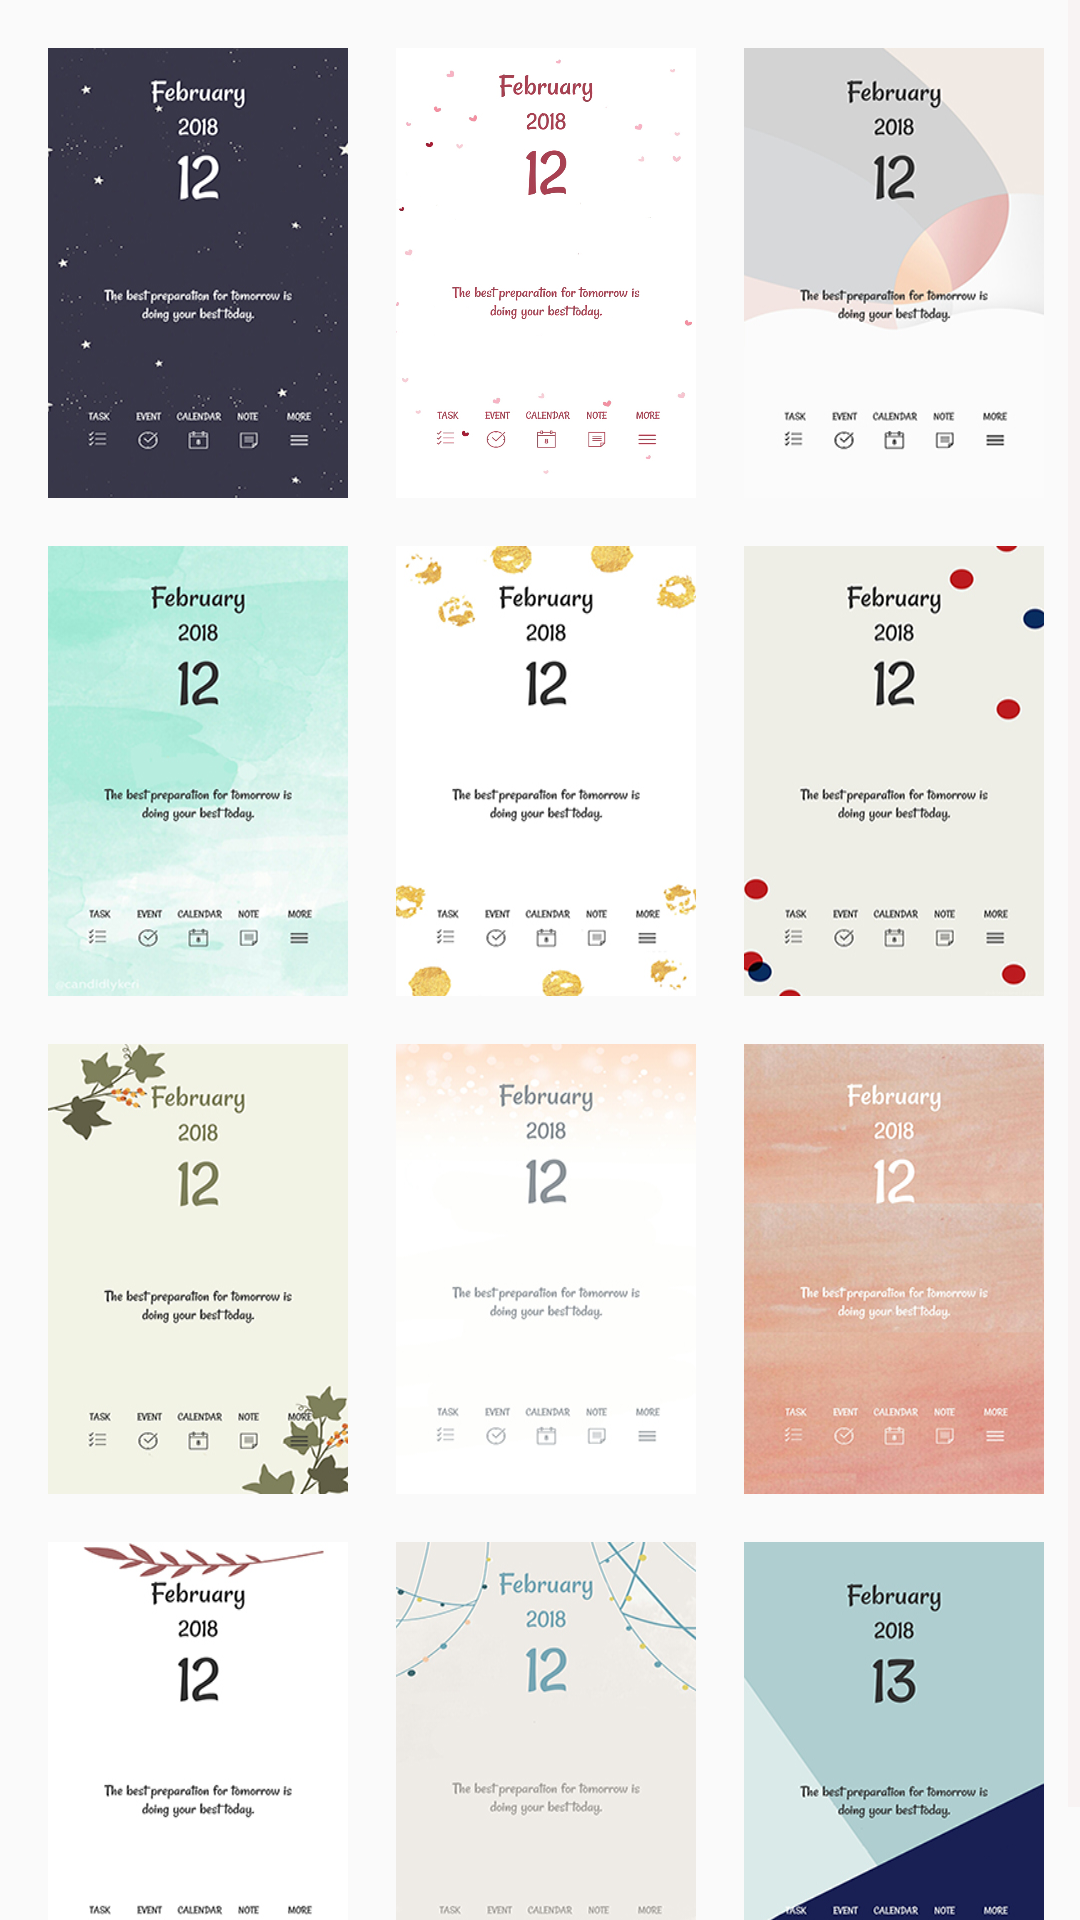

The Android layout XML behind this screen, and the referenced resources:
<!-- AndroidManifest.xml: application theme AppTheme -->
<!-- res/layout/theme_item.xml -->
<?xml version="1.0" encoding="utf-8"?>
<ScrollView
    xmlns:android="http://schemas.android.com/apk/res/android"
    xmlns:app="http://schemas.android.com/apk/res-auto"
    xmlns:tools="http://schemas.android.com/tools"
    android:layout_width="match_parent"
    android:layout_height="match_parent">

    <LinearLayout
        android:layout_width="match_parent"
        android:layout_height="wrap_content"
        android:orientation="vertical" >


<android.support.constraint.ConstraintLayout
    android:layout_width="match_parent"
    android:layout_height="match_parent"
    tools:layout_editor_absoluteY="81dp">


    <ImageView
        android:id="@+id/sm12"
        android:layout_width="100dp"
        android:layout_height="150dp"
        android:layout_marginBottom="16dp"
        android:layout_marginStart="16dp"
        android:layout_marginTop="16dp"
        android:background="@drawable/sm12"
        app:layout_constraintBottom_toBottomOf="parent"
        app:layout_constraintStart_toEndOf="@+id/sm11"
        app:layout_constraintTop_toBottomOf="@+id/sm9" />

    <com.example.milleca.mydailyplanner.SmoothCheckBox
        android:id="@+id/chck12"
        android:layout_width="wrap_content"
        android:layout_height="wrap_content"
        android:layout_marginStart="116dp"
        android:layout_marginTop="76dp"
        android:visibility="invisible"
        app:color_checked="#800000"
        app:layout_constraintStart_toStartOf="@+id/chck11"
        app:layout_constraintTop_toBottomOf="@+id/sm9" />

    <ImageView
        android:id="@+id/sm11"
        android:layout_width="100dp"
        android:layout_height="150dp"
        android:layout_marginBottom="16dp"
        android:layout_marginStart="16dp"
        android:layout_marginTop="16dp"
        android:background="@drawable/sm11"
        app:layout_constraintBottom_toBottomOf="parent"
        app:layout_constraintStart_toEndOf="@+id/sm10"
        app:layout_constraintTop_toBottomOf="@+id/sm8" />

    <com.example.milleca.mydailyplanner.SmoothCheckBox
        android:id="@+id/chck11"
        android:layout_width="wrap_content"
        android:layout_height="wrap_content"
        android:layout_marginStart="92dp"
        android:layout_marginTop="76dp"
        android:visibility="invisible"
        app:layout_constraintStart_toEndOf="@+id/chck10"
        app:layout_constraintTop_toBottomOf="@+id/sm8" />

    <ImageView
        android:id="@+id/sm10"
        android:layout_width="100dp"
        android:layout_height="150dp"
        android:layout_marginBottom="16dp"
        android:layout_marginStart="16dp"
        android:layout_marginTop="16dp"
        android:background="@drawable/sm10"
        app:layout_constraintBottom_toBottomOf="parent"
        app:layout_constraintStart_toStartOf="parent"
        app:layout_constraintTop_toBottomOf="@+id/sm7" />

    <com.example.milleca.mydailyplanner.SmoothCheckBox
        android:id="@+id/chck10"
        android:layout_width="wrap_content"
        android:layout_height="wrap_content"
        android:layout_marginStart="53dp"
        android:layout_marginTop="76dp"
        android:visibility="invisible"
        app:layout_constraintStart_toStartOf="parent"
        app:layout_constraintTop_toBottomOf="@+id/sm7" />

    <ImageView
        android:id="@+id/sm9"
        android:layout_width="100dp"
        android:layout_height="150dp"
        android:layout_marginStart="16dp"
        android:layout_marginTop="16dp"
        android:background="@drawable/sm9"
        app:layout_constraintStart_toEndOf="@+id/sm8"
        app:layout_constraintTop_toBottomOf="@+id/sm6" />

    <com.example.milleca.mydailyplanner.SmoothCheckBox
        android:id="@+id/chck9"
        android:layout_width="wrap_content"
        android:layout_height="wrap_content"
        android:layout_marginStart="92dp"
        android:layout_marginTop="76dp"
        android:visibility="invisible"
        app:layout_constraintStart_toEndOf="@+id/chck8"
        app:layout_constraintTop_toBottomOf="@+id/sm6" />

    <ImageView
        android:id="@+id/sm8"
        android:layout_width="100dp"
        android:layout_height="150dp"
        android:layout_marginStart="16dp"
        android:layout_marginTop="16dp"
        android:background="@drawable/sm8"
        app:layout_constraintStart_toEndOf="@+id/sm7"
        app:layout_constraintTop_toBottomOf="@+id/sm5" />

    <com.example.milleca.mydailyplanner.SmoothCheckBox
        android:id="@+id/chck8"
        android:layout_width="wrap_content"
        android:layout_height="wrap_content"
        android:layout_marginStart="92dp"
        android:layout_marginTop="76dp"
        android:visibility="invisible"
        app:layout_constraintStart_toEndOf="@+id/chck7"
        app:layout_constraintTop_toBottomOf="@+id/sm5" />

    <ImageView
        android:id="@+id/sm7"
        android:layout_width="100dp"
        android:layout_height="150dp"
        android:layout_marginStart="16dp"
        android:layout_marginTop="16dp"
        android:background="@drawable/sm7"
        app:layout_constraintStart_toStartOf="parent"
        app:layout_constraintTop_toBottomOf="@+id/sm4" />

    <com.example.milleca.mydailyplanner.SmoothCheckBox
        android:id="@+id/chck7"
        android:layout_width="wrap_content"
        android:layout_height="wrap_content"
        android:layout_marginStart="53dp"
        android:layout_marginTop="76dp"
        android:visibility="invisible"
        app:layout_constraintStart_toStartOf="parent"
        app:layout_constraintTop_toBottomOf="@+id/sm4" />

    <ImageView
        android:id="@+id/sm6"
        android:layout_width="100dp"
        android:layout_height="150dp"
        android:layout_marginStart="16dp"
        android:layout_marginTop="16dp"
        android:background="@drawable/sm6"
        app:layout_constraintStart_toEndOf="@+id/sm5"
        app:layout_constraintTop_toBottomOf="@+id/sm3" />

    <com.example.milleca.mydailyplanner.SmoothCheckBox
        android:id="@+id/chck6"
        android:layout_width="wrap_content"
        android:layout_height="wrap_content"
        android:layout_marginStart="92dp"
        android:layout_marginTop="76dp"
        android:visibility="invisible"
        app:layout_constraintStart_toEndOf="@+id/chck5"
        app:layout_constraintTop_toBottomOf="@+id/sm3" />

    <ImageView
        android:id="@+id/sm5"
        android:layout_width="100dp"
        android:layout_height="150dp"
        android:layout_marginStart="16dp"
        android:layout_marginTop="16dp"
        android:background="@drawable/sm5"
        app:layout_constraintStart_toEndOf="@+id/sm4"
        app:layout_constraintTop_toBottomOf="@+id/sm2" />

    <com.example.milleca.mydailyplanner.SmoothCheckBox
        android:id="@+id/chck5"
        android:layout_width="wrap_content"
        android:layout_height="wrap_content"
        android:layout_marginStart="92dp"
        android:layout_marginTop="76dp"
        android:visibility="invisible"
        app:layout_constraintLeft_toLeftOf="parent"
        app:layout_constraintStart_toEndOf="@+id/chck4"
        app:layout_constraintTop_toBottomOf="@+id/sm2" />

    <ImageView
        android:id="@+id/sm4"
        android:layout_width="100dp"
        android:layout_height="150dp"
        android:layout_marginStart="16dp"
        android:layout_marginTop="16dp"
        android:background="@drawable/sm4"
        app:layout_constraintStart_toStartOf="parent"
        app:layout_constraintTop_toBottomOf="@+id/sm1" />

    <com.example.milleca.mydailyplanner.SmoothCheckBox
        android:id="@+id/chck4"
        android:layout_width="wrap_content"
        android:layout_height="wrap_content"
        android:layout_marginStart="53dp"
        android:layout_marginTop="76dp"
        android:visibility="invisible"
        app:layout_constraintStart_toStartOf="parent"
        app:layout_constraintTop_toBottomOf="@+id/sm1" />

    <ImageView
        android:id="@+id/sm3"
        android:layout_width="100dp"
        android:layout_height="150dp"
        android:layout_marginStart="16dp"
        android:layout_marginTop="16dp"
        android:background="@drawable/sm3"
        app:layout_constraintStart_toEndOf="@+id/sm2"
        app:layout_constraintTop_toTopOf="parent" />

    <com.example.milleca.mydailyplanner.SmoothCheckBox
        android:id="@+id/chck3"
        android:layout_width="wrap_content"
        android:layout_height="wrap_content"
        android:layout_marginStart="92dp"
        android:layout_marginTop="76dp"
        android:visibility="invisible"
        app:layout_constraintStart_toEndOf="@+id/chck2"
        app:layout_constraintTop_toTopOf="parent" />

    <ImageView
        android:id="@+id/sm2"
        android:layout_width="100dp"
        android:layout_height="150dp"
        android:layout_marginStart="16dp"
        android:layout_marginTop="16dp"
        android:background="@drawable/sm2"
        app:layout_constraintStart_toEndOf="@+id/sm1"
        app:layout_constraintTop_toTopOf="parent" />

    <com.example.milleca.mydailyplanner.SmoothCheckBox
        android:id="@+id/chck2"
        android:layout_width="wrap_content"
        android:layout_height="wrap_content"
        android:layout_marginStart="92dp"
        android:layout_marginTop="76dp"
        android:visibility="invisible"
        app:layout_constraintStart_toEndOf="@+id/chck1"
        app:layout_constraintTop_toTopOf="parent" />

    <ImageView
        android:id="@+id/sm1"
        android:layout_width="100dp"
        android:layout_height="150dp"
        android:layout_marginStart="16dp"
        android:layout_marginTop="16dp"
        android:background="@drawable/sm1"
        app:layout_constraintStart_toStartOf="parent"
        app:layout_constraintTop_toTopOf="parent" />

    <com.example.milleca.mydailyplanner.SmoothCheckBox
        android:id="@+id/chck1"
        android:layout_width="wrap_content"
        android:layout_height="wrap_content"
        android:layout_marginStart="53dp"
        android:layout_marginTop="76dp"
        android:clickable="false"
        android:visibility="invisible"
        app:color_checked="#800000"
        app:layout_constraintStart_toStartOf="parent"
        app:layout_constraintTop_toTopOf="parent" />
</android.support.constraint.ConstraintLayout>
    </LinearLayout>
</ScrollView>
<!-- resources referenced by this layout -->
<resources>
  <!-- drawable sm1: jpg bitmap (drawable, 62938 bytes) -->
  <!-- drawable sm10: jpg bitmap (drawable, 49556 bytes) -->
  <!-- drawable sm11: jpg bitmap (drawable, 55667 bytes) -->
  <!-- drawable sm12: jpg bitmap (drawable, 49522 bytes) -->
  <!-- drawable sm2: jpg bitmap (drawable, 175908 bytes) -->
  <!-- drawable sm3: jpg bitmap (drawable, 44344 bytes) -->
  <!-- drawable sm4: jpg bitmap (drawable, 83777 bytes) -->
  <!-- drawable sm5: jpg bitmap (drawable, 54753 bytes) -->
  <!-- drawable sm6: jpg bitmap (drawable, 47608 bytes) -->
  <!-- drawable sm7: jpg bitmap (drawable, 53524 bytes) -->
  <!-- drawable sm8: jpg bitmap (drawable, 45031 bytes) -->
  <!-- drawable sm9: jpg bitmap (drawable, 97447 bytes) -->
  <style name="AppTheme" parent="Theme.AppCompat.Light.DarkActionBar">
          
  
          <item name="colorPrimary">@color/colorPrimary</item>
          <item name="colorPrimaryDark">@color/colorPrimaryDark</item>
          <item name="colorAccent">@color/Lavender</item>
          <item name="android:colorForeground">@color/foreground_material_light</item>
      </style>
  <color name="colorPrimary">#010101</color>
  <color name="colorPrimaryDark">#303F9F</color>
  <color name="Lavender">#9b6ec0</color>
  <color name="foreground_material_light">#f0e3e3</color>
</resources>
